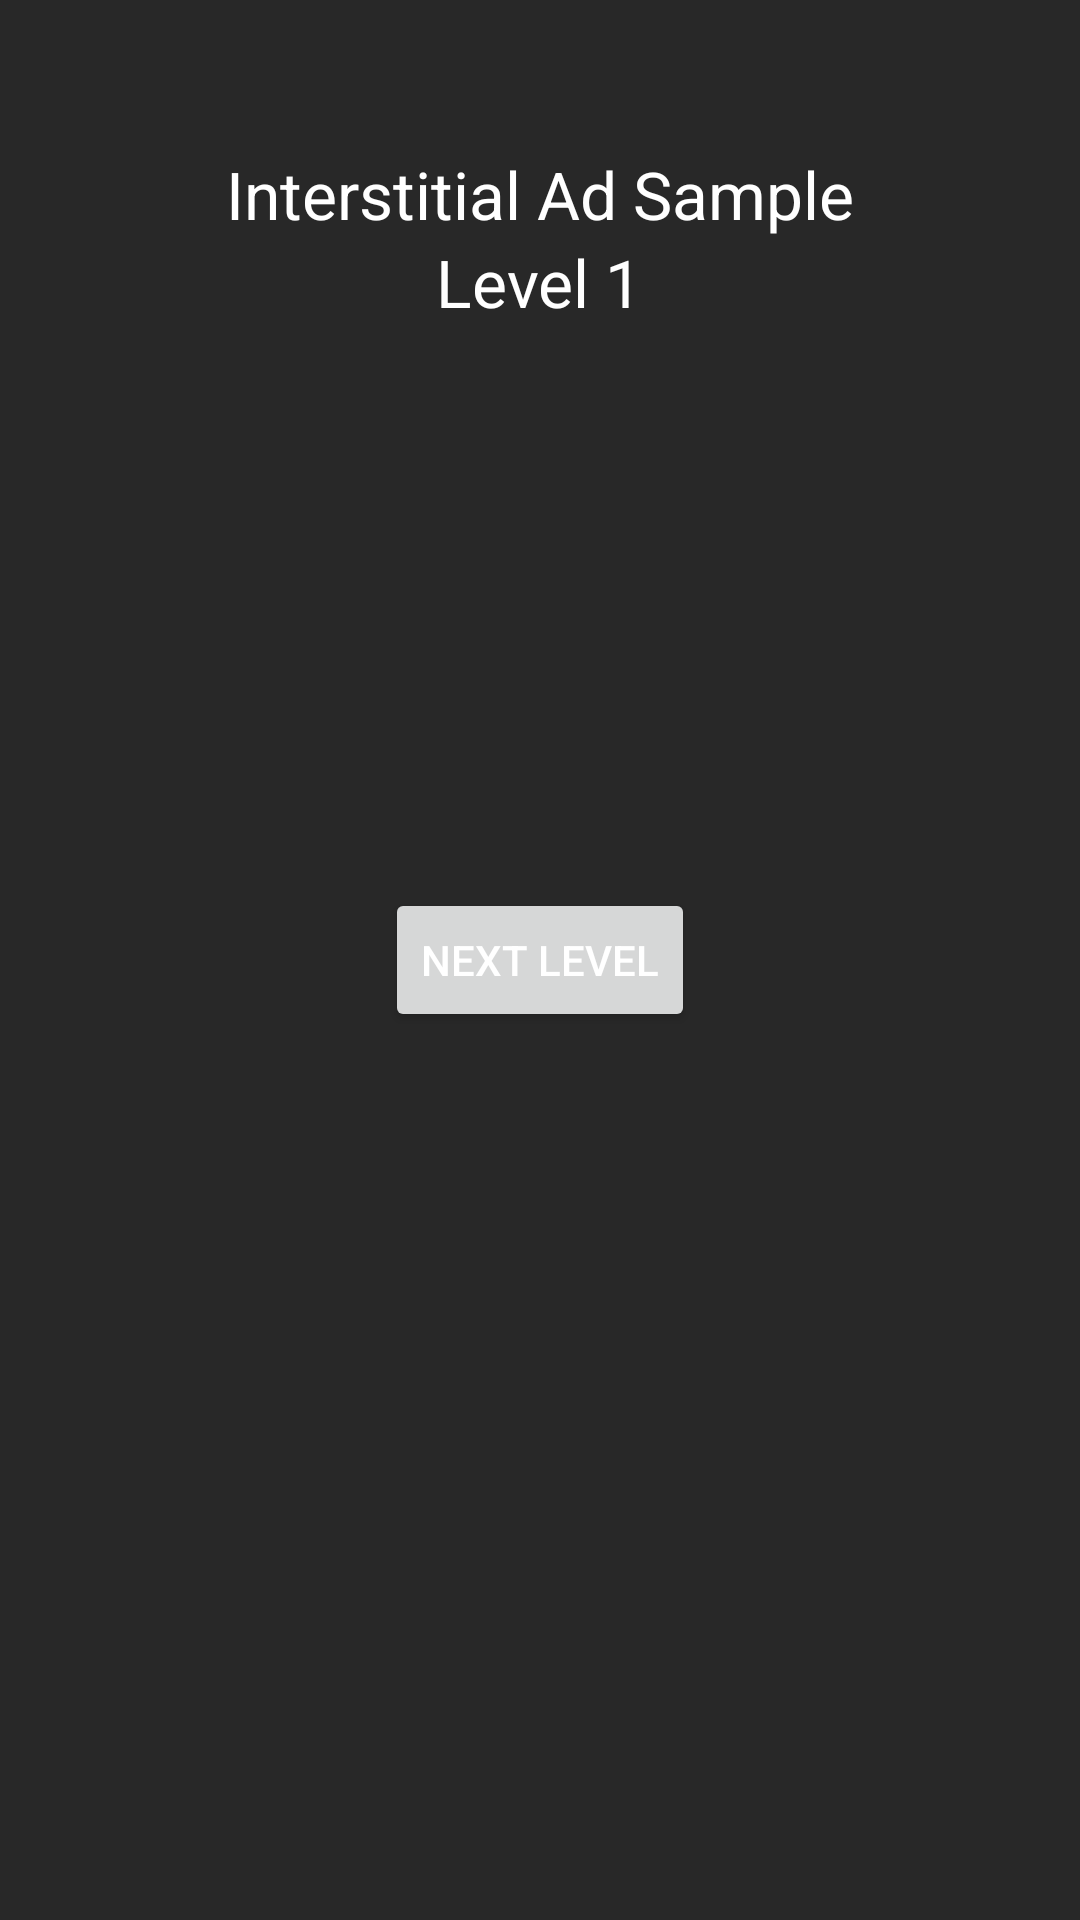

Write the Android layout XML for this screen, with the resource values it uses.
<!-- AndroidManifest.xml: application theme AppTheme -->
<!-- res/layout/activity_main2.xml -->
<RelativeLayout xmlns:android="http://schemas.android.com/apk/res/android"

    xmlns:tools="http://schemas.android.com/tools"
    android:layout_width="match_parent"
    android:layout_height="match_parent"
    tools:context="com.Softy.Launcher2.Main2Activity">

    
    <TextView
        android:id="@+id/app_title"
        android:layout_width="wrap_content"
        android:layout_height="wrap_content"
        android:layout_centerHorizontal="true"
        android:layout_marginTop="50dp"
        android:text="@string/interstitial_ad_sample"
        android:textAppearance="?android:attr/textAppearanceLarge" />

    <TextView
        android:id="@+id/level"
        android:layout_width="wrap_content"
        android:layout_height="wrap_content"
        android:layout_below="@+id/app_title"
        android:layout_centerHorizontal="true"
        android:text="@string/start_level"
        android:textAppearance="?android:attr/textAppearanceLarge" />

    <Button
        android:id="@+id/next_level_button"
        android:layout_width="wrap_content"
        android:layout_height="wrap_content"
        android:layout_centerHorizontal="true"
        android:layout_centerVertical="true"
        android:text="@string/next_level" />
</RelativeLayout>
<!-- resources referenced by this layout -->
<resources>
  <string name="interstitial_ad_sample">Interstitial Ad Sample</string>
  <string name="next_level">Next Level</string>
  <string name="start_level">Level 1</string>
  <style name="AppTheme" parent="@style/Dark">
  
          
  
          <item name="android:backgroundDimEnabled">false</item>
  
  
  
  
      </style>
  <style name="Dark" parent="@style/Settings.Dark" />
  <style name="Settings.Dark" parent="@style/Theme.AppCompat.Light.DarkActionBar">
          
              
              
              <item name="android:textColor">#FFFFFF</item>
              <item name="android:color">#FFFFFF</item>
              <item name="android:colorPrimary">#BE350B</item>
              
              <item name="android:colorPrimaryDark">#BE350B</item>
              
              <item name="android:colorAccent">#ffdf59</item>
              <item name="android:windowBackground">@color/dark</item>
      </style>
  <color name="dark">#282828</color>
</resources>
